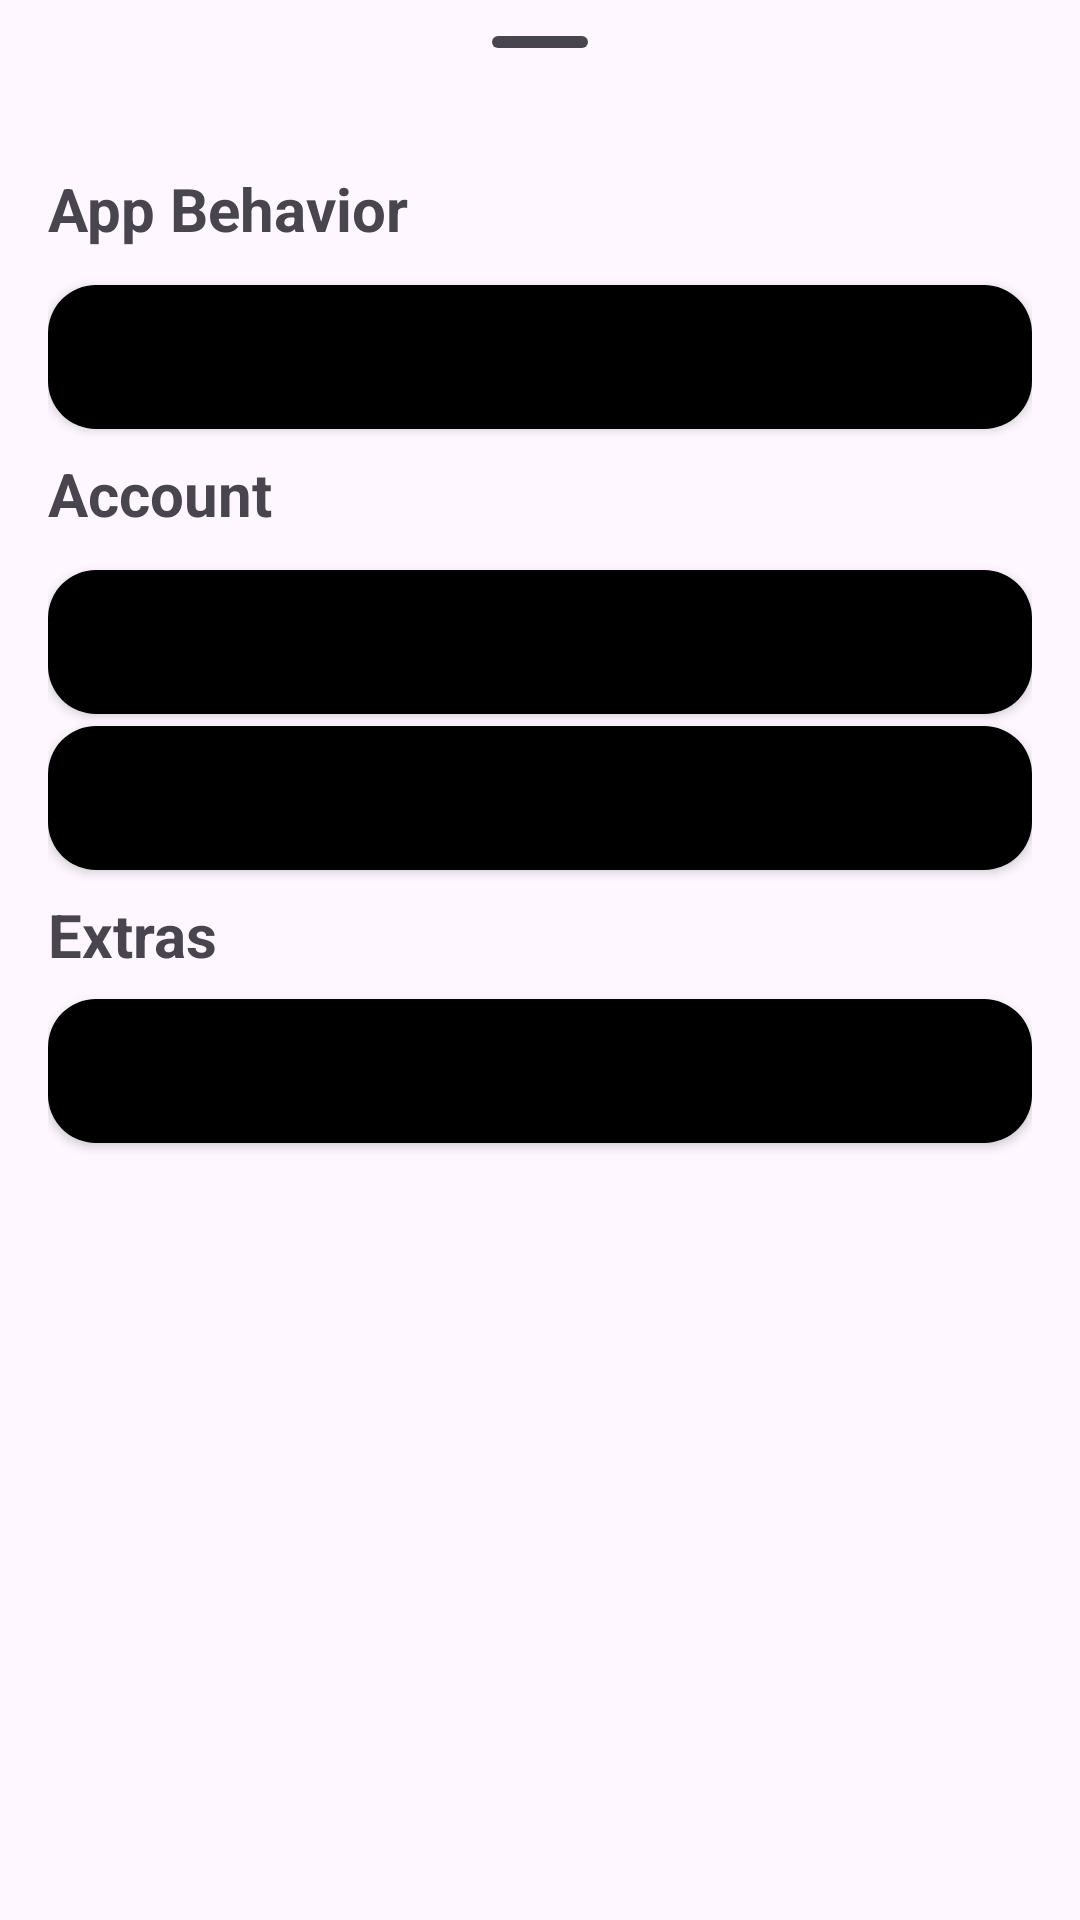

Here is an Android app screen rendered from its layout file. Give the layout XML and the strings, colors and styles it references.
<!-- AndroidManifest.xml: application theme Theme.Quotes -->
<!-- res/layout/settings_bottom_sheet.xml -->
<?xml version="1.0" encoding="utf-8"?>
<androidx.constraintlayout.widget.ConstraintLayout
        xmlns:android="http://schemas.android.com/apk/res/android"
        xmlns:tools="http://schemas.android.com/tools"
        xmlns:app="http://schemas.android.com/apk/res-auto"
        style="@style/background"
        android:layout_width="match_parent"
        android:layout_height="match_parent">

    <LinearLayout
            android:id="@+id/settings_bottom_sheet_handle_layout"
            android:layout_width="match_parent"
            android:layout_height="wrap_content"
            app:layout_constraintTop_toTopOf="parent"
            app:layout_constraintStart_toStartOf="parent"
            app:layout_constraintEnd_toEndOf="parent">

        <com.google.android.material.bottomsheet.BottomSheetDragHandleView
                android:id="@+id/drag_handle"
                android:layout_width="match_parent"
                android:layout_height="wrap_content"
                app:layout_constraintTop_toTopOf="parent"
                app:layout_constraintStart_toStartOf="parent"
                app:layout_constraintEnd_toEndOf="parent"/>

    </LinearLayout>

    <Button
            android:id="@+id/settings_back_button"
            android:layout_width="48dp"
            android:layout_height="48dp"
            android:padding="10dp"
            android:foregroundGravity="center"
            style="@style/transparentButton"
            android:foreground="@drawable/ic_arrow_back"
            app:layout_constraintTop_toTopOf="parent"
            app:layout_constraintStart_toStartOf="parent"/>


    <LinearLayout
            android:layout_width="match_parent"
            android:layout_height="0dp"
            android:paddingStart="16dp"
            android:paddingEnd="16dp"
            android:orientation="vertical"
            app:layout_constraintTop_toBottomOf="@+id/settings_bottom_sheet_handle_layout"
            app:layout_constraintBottom_toBottomOf="parent">

        <TextView
                android:layout_width="match_parent"
                android:layout_height="wrap_content"
                android:text="App Behavior"
                android:textSize="20sp"
                android:layout_marginTop="8dp"
                android:layout_marginBottom="8dp"
                android:textStyle="bold"/>

        <Button
                android:id="@+id/profileShowEmail"
                style="@style/Button"
                android:layout_width="wrap_content"
                android:layout_height="wrap_content"
                android:layout_marginTop="8dp"
                android:text="Show Email"
                android:textSize="12dp"
                android:visibility="gone"
                android:elevation="24dp"/>

        <Button
                android:id="@+id/profileChangeBackground"
                style="@style/Button"
                android:layout_width="match_parent"
                android:layout_height="wrap_content"
                android:layout_marginTop="4dp"
                android:text="Change Background"
                android:textSize="12dp"
                android:elevation="24dp"/>

        <TextView
                android:layout_width="match_parent"
                android:layout_height="wrap_content"
                android:text="Account"
                android:textSize="20sp"
                android:layout_marginTop="8dp"
                android:layout_marginBottom="8dp"
                android:textStyle="bold"/>

        <Button
                android:id="@+id/profileRequestUserData"
                style="@style/Button"
                android:layout_width="match_parent"
                android:layout_height="wrap_content"
                android:layout_marginTop="4dp"
                android:text="Stored data"
                android:textSize="12dp"
                android:elevation="24dp"/>

        <Button
                android:id="@+id/profileDeleteAccount"
                style="@style/Button"
                android:layout_width="match_parent"
                android:layout_height="wrap_content"
                android:layout_marginTop="4dp"
                android:text="Delete Account"
                android:textSize="12dp"
                android:elevation="24dp"/>

        <Button
                android:id="@+id/profileLogin"
                style="@style/Button"
                android:layout_width="match_parent"
                android:layout_height="wrap_content"
                android:layout_marginTop="4dp"
                android:text="Login"
                android:textSize="12dp"
                android:elevation="24dp"
                android:visibility="gone"/>

        <Button
                android:id="@+id/profileLogout"
                style="@style/Button"
                android:layout_width="match_parent"
                android:layout_height="wrap_content"
                android:layout_marginTop="4dp"
                android:text="Logout"
                android:textSize="12dp"
                android:elevation="24dp"
                android:visibility="gone"/>

        <TextView
                android:layout_width="match_parent"
                android:layout_height="wrap_content"
                android:text="Extras"
                android:textSize="20sp"
                android:layout_marginTop="8dp"
                android:layout_marginBottom="8dp"
                android:textStyle="bold"/>

        <Button
                android:id="@+id/profileAbout"
                style="@style/Button"
                android:layout_width="match_parent"
                android:layout_height="wrap_content"
                android:text="About"
                android:textSize="12dp"
                android:elevation="24dp"/>
    </LinearLayout>
    <LinearLayout
            android:id="@+id/settings_background_layout"
            android:layout_width="match_parent"
            android:layout_height="0dp"
            android:visibility="gone"
            app:layout_constraintTop_toBottomOf="@id/settings_bottom_sheet_handle_layout"
            app:layout_constraintBottom_toBottomOf="parent">

        <include layout="@layout/settings_background"/>
    </LinearLayout>

</androidx.constraintlayout.widget.ConstraintLayout>
<!-- res/layout/settings_background.xml (included above) -->
<?xml version="1.0" encoding="utf-8"?>
<LinearLayout
        xmlns:android="http://schemas.android.com/apk/res/android"
        xmlns:app="http://schemas.android.com/apk/res-auto"
        style="@style/background"
        android:layout_width="match_parent"
        android:layout_height="match_parent"
        android:orientation="vertical">

    <com.google.android.material.materialswitch.MaterialSwitch
            android:id="@+id/changeBackgroundDynamicColorSwitch"
            android:layout_width="match_parent"
            android:layout_height="wrap_content"
            android:layout_marginStart="8dp"
            android:layout_marginEnd="8dp"
            android:text="@string/use_dynamic_color"/>

    <com.google.android.material.divider.MaterialDivider
            android:layout_width="match_parent"
            android:layout_height="wrap_content"
            app:layout_constraintBottom_toBottomOf="parent"
            app:layout_constraintEnd_toEndOf="parent"
            app:layout_constraintStart_toStartOf="parent"/>

    <LinearLayout
            android:id="@+id/changeBackgroundRVLinearLayout"
            style="@style/Button"
            android:layout_width="match_parent"
            android:layout_height="match_parent"
            android:visibility="visible"
            android:background="@color/transparent"
            android:elevation="24dp"
            android:orientation="vertical">

        <TextView
                android:layout_width="match_parent"
                android:layout_height="wrap_content"
                android:text="Long Press to Apply In Lower Quality"
                android:gravity="center"
                android:textSize="20sp"
                android:textStyle="italic"
                android:layout_marginTop="8dp"
                android:layout_marginBottom="8dp"/>

        <androidx.recyclerview.widget.RecyclerView
                android:id="@+id/changeBackgroundRecyclerView"
                android:layout_width="match_parent"
                android:layout_height="match_parent"
                android:padding="8dp"
                android:layout_weight="1"/>
    </LinearLayout>

</LinearLayout>
<!-- resources referenced by this layout -->
<resources>
  <color name="transparent">#00000000</color>
  <string name="use_dynamic_color">Use Dynamic Color</string>
  <style name="Button">
          <item name="android:background">@drawable/button_round_corners</item>
          <item name="android:foregroundTint">@color/white</item>
          <item name="android:textColor">@color/white</item>
          <item name="android:backgroundTint">@color/dark_grey</item>
      </style>
  <style name="background">
          <item name="android:background">@color/light_grey_bg</item>
      </style>
  <style name="transparentButton" parent="@style/Widget.Material3.Button">
          <item name="android:background">@drawable/button_round_corners</item>
          <item name="backgroundTint">@color/transparent</item>
          <item name="elevation">0dp</item>
          <item name="android:foregroundTint">@color/black</item>
          <item name="android:textColor">@color/black</item>
      </style>
  <style name="Theme.Quotes" parent="Theme.Material3.Light.NoActionBar">
          <item name="colorPrimary">@color/dark_grey</item>
          <item name="colorPrimaryVariant">@color/dark_grey</item>
          <item name="colorOnPrimary">@color/white</item>
          <item name="colorSecondary">@color/dark_grey</item>
          <item name="colorSecondaryVariant">@color/dark_grey</item>
          <item name="colorOnSecondary">@color/white</item>
          <item name="android:statusBarColor">?attr/colorSurface</item>
          <item name="android:navigationBarColor">@color/light_grey</item>
          <item name="android:windowLightStatusBar">true</item>
      </style>
  <!-- drawable button_round_corners (drawable) -->
  <?xml version="1.0" encoding="utf-8"?>
  <shape xmlns:android="http://schemas.android.com/apk/res/android"
      android:shape="rectangle">
  
      <solid android:color="@color/cardview_dark_background" />
  
      <corners android:radius="16dp" />
  
  </shape>
  <color name="white">#FFFFFFFF</color>
  <color name="dark_grey">#272727</color>
  <color name="light_grey_bg">#F5F5F5</color>
  <color name="black">#FF000000</color>
  <color name="light_grey">#F5F5F5</color>
</resources>
